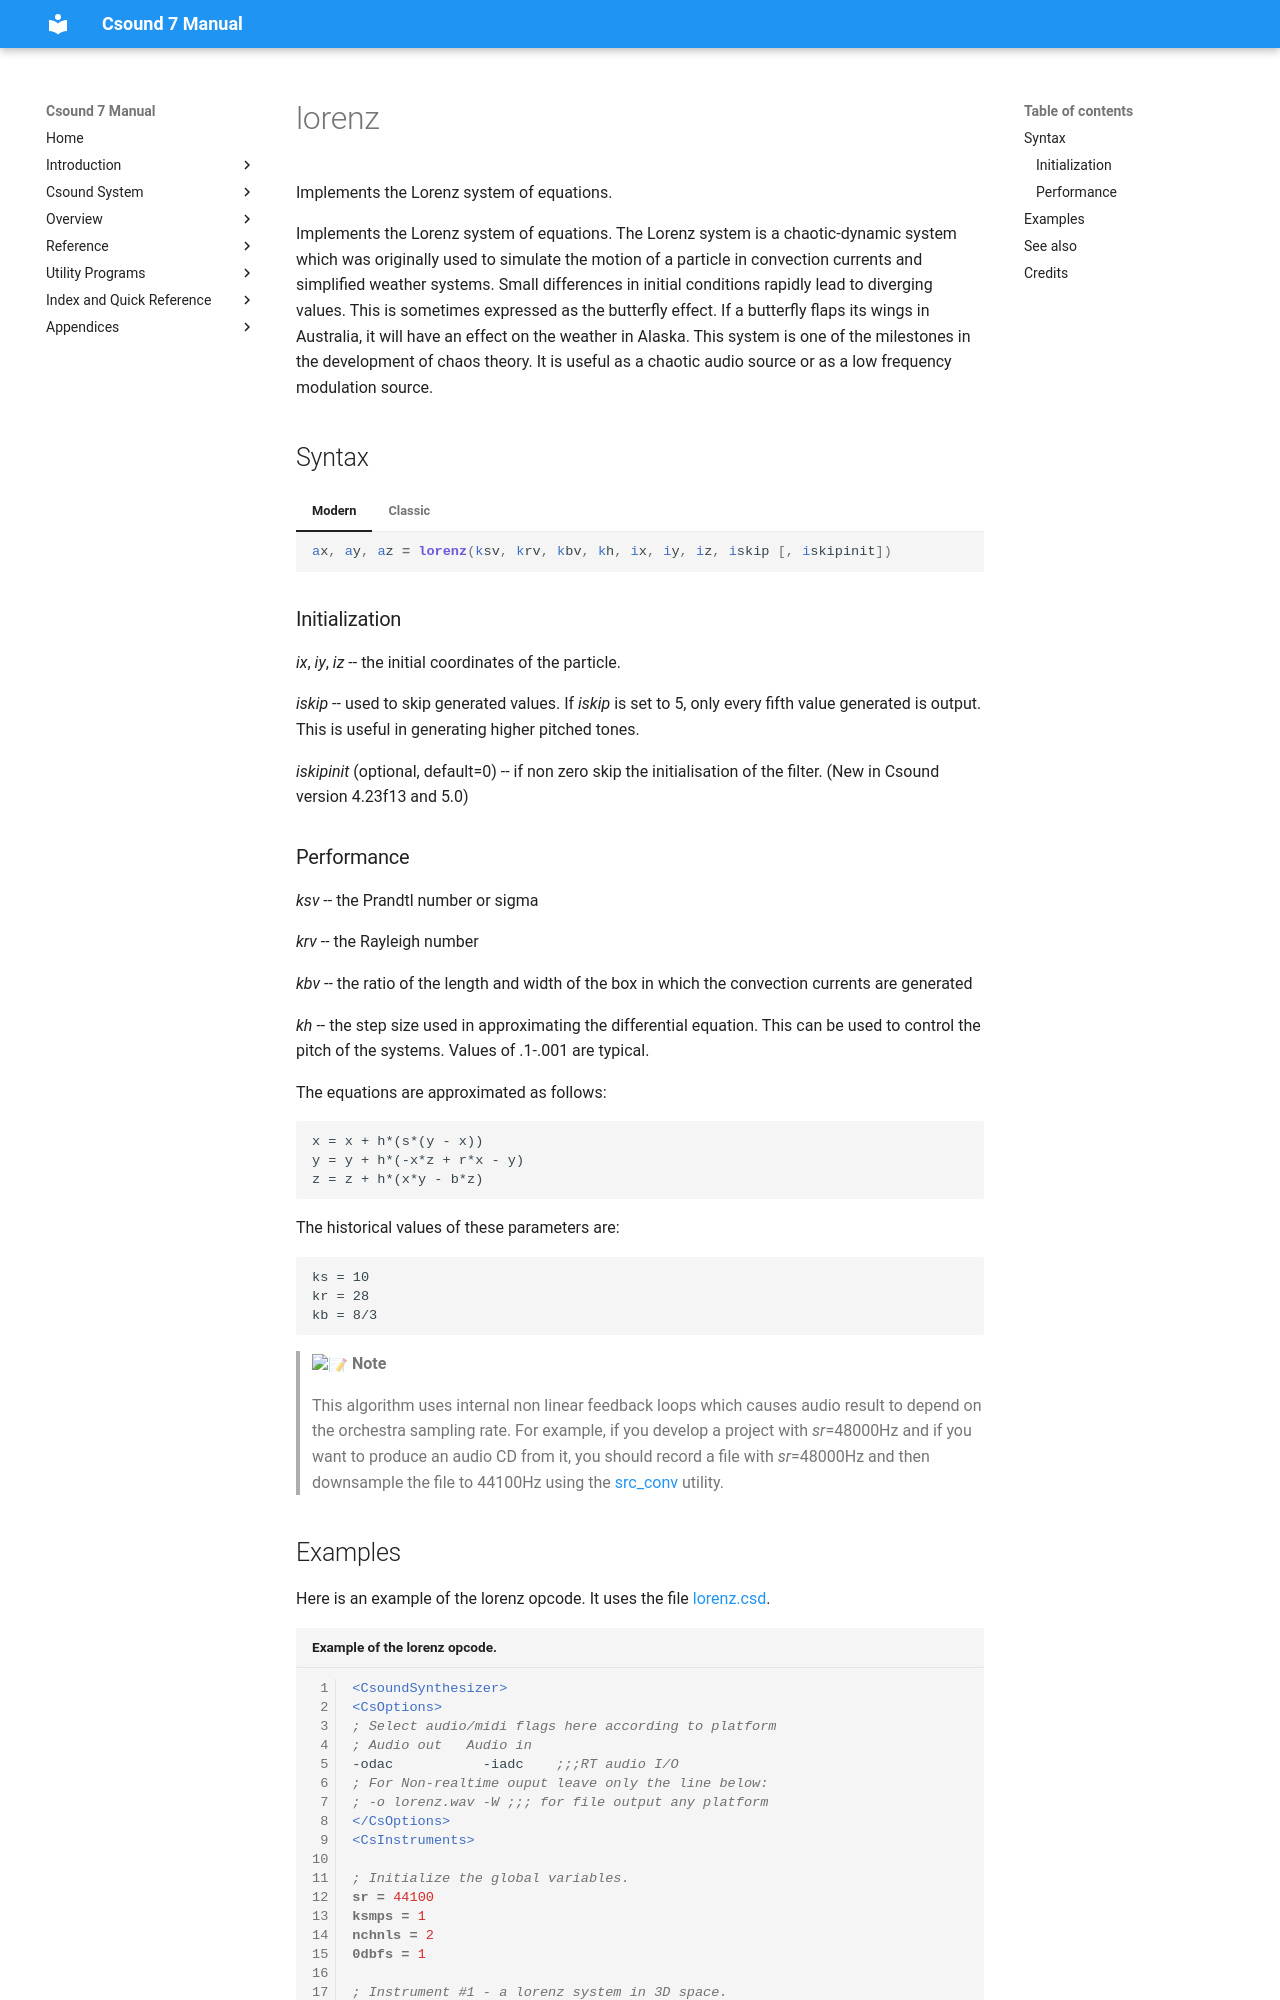

repository: csound/manual · page: opcodes/lorenz/index.html · generator: mkdocs

<!--
id:lorenz
category:Signal Generators:Models and Emulations
-->
# lorenz
Implements the Lorenz system of equations.

Implements the Lorenz system of equations.  The Lorenz system is a chaotic-dynamic system which was originally used to simulate the motion of a particle in convection currents and simplified weather systems. Small differences in initial conditions rapidly lead to diverging values. This is sometimes expressed as the butterfly effect. If a butterfly flaps its wings in Australia, it will have an effect on the weather in Alaska. This system is one of the milestones in the development of chaos theory. It is useful as a chaotic audio source or as a low frequency modulation source.

## Syntax
=== "Modern"
    ``` csound-orc
    ax, ay, az = lorenz(ksv, krv, kbv, kh, ix, iy, iz, iskip [, iskipinit])
    ```

=== "Classic"
    ``` csound-orc
    ax, ay, az lorenz ksv, krv, kbv, kh, ix, iy, iz, iskip [, iskipinit]
    ```

### Initialization

_ix_, _iy_, _iz_ -- the initial coordinates of the particle.

_iskip_ -- used to skip generated values. If _iskip_ is set to 5, only every fifth value generated is output. This is useful in generating higher pitched tones.

_iskipinit_ (optional, default=0) -- if non zero skip the initialisation of the filter. (New in Csound version 4.23f13 and 5.0)
